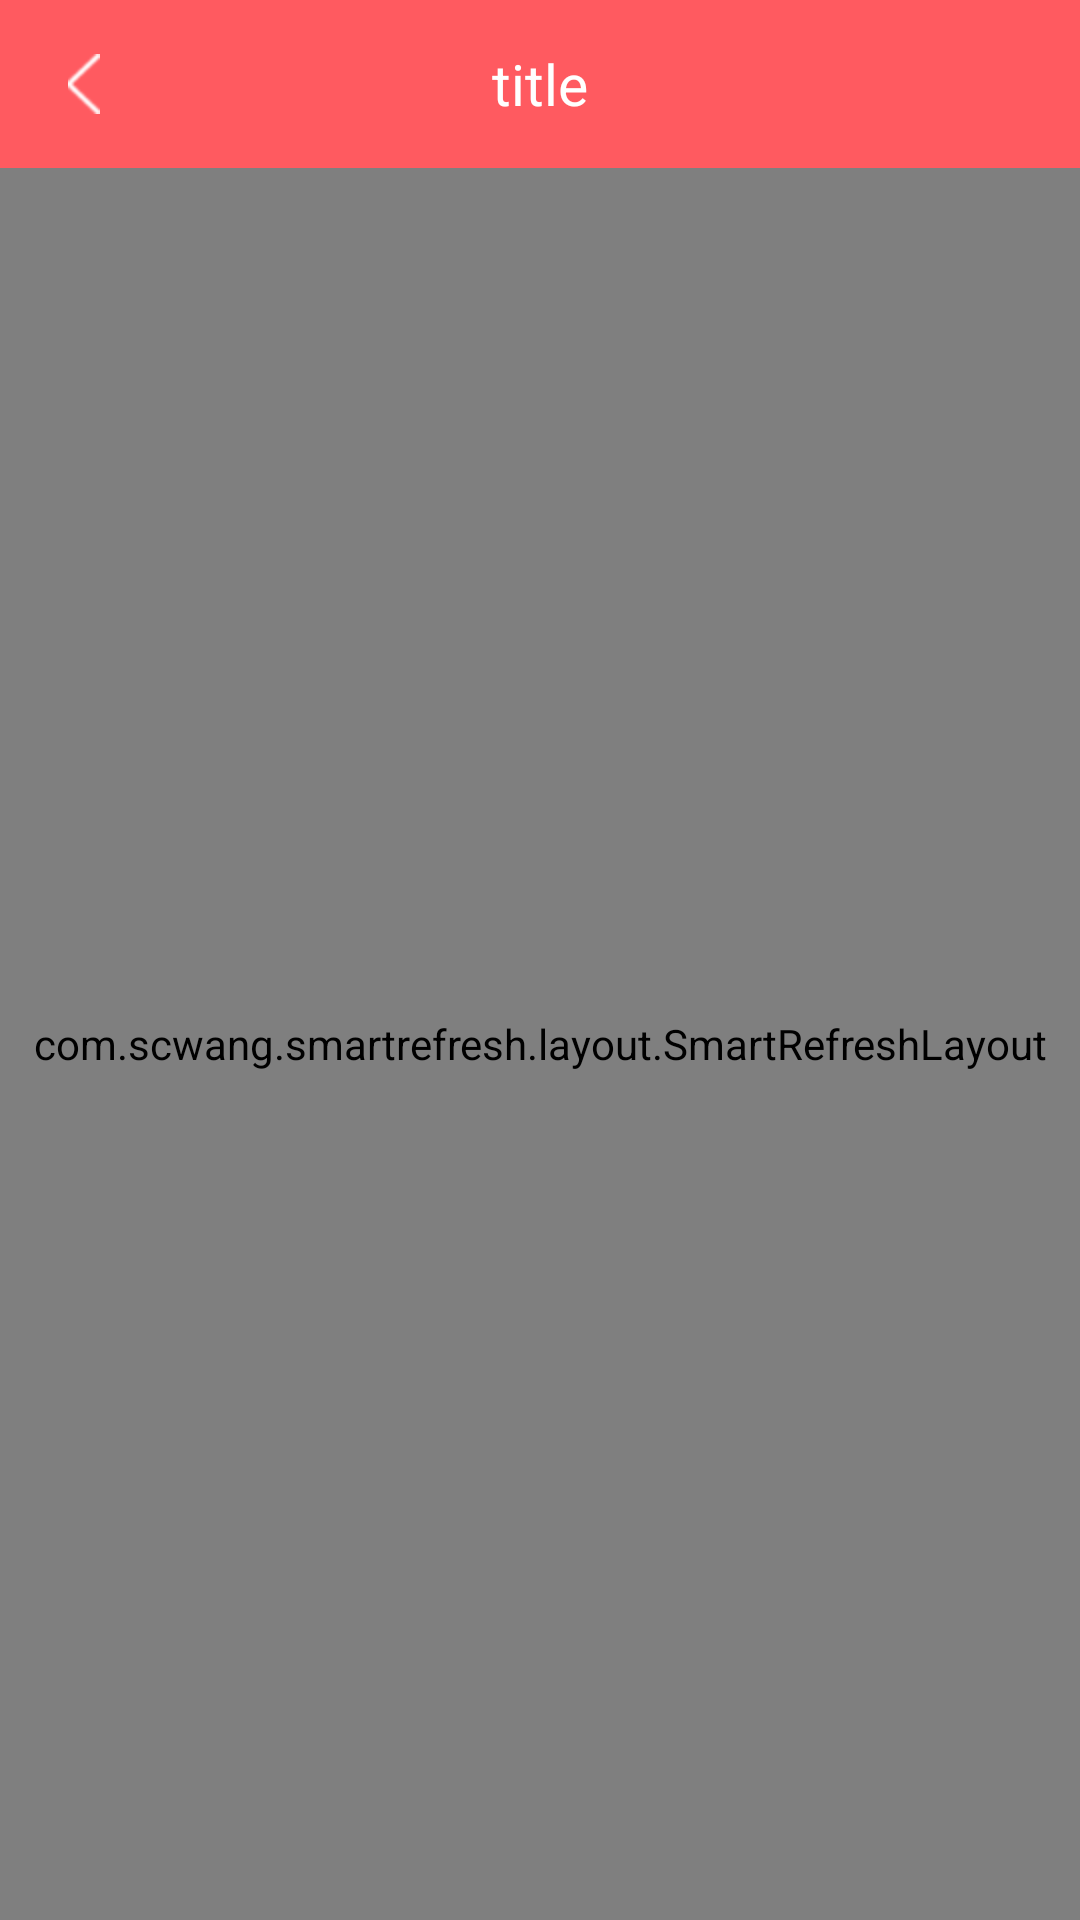

The Android layout XML behind this screen, and the referenced resources:
<!-- AndroidManifest.xml: application theme AppTheme -->
<!-- res/layout/f_one.xml -->
<?xml version="1.0" encoding="utf-8"?>
<LinearLayout xmlns:android="http://schemas.android.com/apk/res/android"
              xmlns:app="http://schemas.android.com/apk/res-auto"
              xmlns:tools="http://schemas.android.com/tools"
              android:orientation="vertical"
              tools:ignore="MissingConstraints"
              android:layout_width="match_parent"
              android:layout_height="match_parent">

    <include layout="@layout/include_top"/>

    <com.scwang.smartrefresh.layout.SmartRefreshLayout
            android:id="@+id/refreshLayout"
            android:layout_width="match_parent"
            android:layout_height="match_parent"
            android:background="@android:color/white"
            app:srlHeaderMaxDragRate="2.5"
            app:srlPrimaryColor="@android:color/darker_gray"
            app:srlAccentColor="@android:color/white">

        <com.scwang.smartrefresh.header.MaterialHeader
                android:layout_width="match_parent"
                android:layout_height="wrap_content"/>

            <androidx.core.widget.NestedScrollView
                    android:layout_width="match_parent"
                    android:layout_height="match_parent"
                    android:fillViewport="true">

                <androidx.constraintlayout.widget.ConstraintLayout
                        android:layout_width="match_parent"
                        android:layout_height="wrap_content">

                    <com.youth.banner.Banner
                            android:id="@+id/banner"
                            android:layout_width="match_parent"
                            android:layout_height="110dp"
                            app:image_scale_type="center_crop"
                            app:indicator_drawable_selected="@color/red_FF5A60"
                            app:indicator_drawable_unselected="@android:color/white"
                            app:indicator_height="4dp"
                            app:indicator_margin="4dp"
                            app:indicator_width="20dp"
                            app:is_auto_play="true"/>

                    <androidx.recyclerview.widget.RecyclerView
                            android:id="@+id/recyclerView"
                            app:layout_constraintTop_toBottomOf="@id/banner"
                            android:layout_width="match_parent"
                            android:layout_height="wrap_content"
                            android:nestedScrollingEnabled="false"
                            android:overScrollMode="never"
                            tools:listitem="@android:layout/simple_list_item_2"/>


                </androidx.constraintlayout.widget.ConstraintLayout>

            </androidx.core.widget.NestedScrollView>


    </com.scwang.smartrefresh.layout.SmartRefreshLayout>

</LinearLayout>
<!-- res/layout/include_top.xml (included above) -->
<?xml version="1.0" encoding="utf-8"?>
<androidx.appcompat.widget.Toolbar
        xmlns:android="http://schemas.android.com/apk/res/android"
        xmlns:app="http://schemas.android.com/apk/res-auto"
        android:id="@+id/toolbar"
        android:layout_width="match_parent"
        android:layout_height="?actionBarSize"
        android:layout_gravity="top"
        android:background="@color/red_FF5A60"
        android:theme="@style/AppTheme.AppBarLight"
        app:navigationIcon="@mipmap/white_close"
        app:popupTheme="@style/AppTheme.Popup"
        app:subtitleTextColor="@color/white"
        app:titleTextColor="@color/white">

    <androidx.appcompat.widget.AppCompatTextView
            android:id="@+id/top_title"
            android:text="title"
            android:layout_width="wrap_content"
            android:layout_height="wrap_content"
            android:layout_gravity="center"
            android:textColor="@color/white"
            android:textSize="19sp"/>

    <FrameLayout
            android:visibility="gone"
            android:background="?actionBarItemBackground"
            android:paddingLeft="20dp"
            android:paddingRight="20dp"
            android:id="@+id/top_right_fy"
            android:layout_width="wrap_content"
            android:layout_height="match_parent"
            android:layout_gravity="right">

        <androidx.appcompat.widget.AppCompatTextView
                android:id="@+id/top_right"
                android:text="xxxx"
                android:layout_width="wrap_content"
                android:layout_height="wrap_content"
                android:layout_gravity="center"
                android:textColor="@color/white"
                android:textSize="12sp"/>

        <androidx.appcompat.widget.AppCompatImageView
                android:id="@+id/top_img"
                android:layout_gravity="center"
                android:background="@mipmap/white_close"
                android:layout_width="wrap_content"
                android:layout_height="wrap_content"/>

    </FrameLayout>

</androidx.appcompat.widget.Toolbar>
<!-- resources referenced by this layout -->
<resources>
  <color name="red_FF5A60">#FF5A60</color>
  <!-- mipmap white_close: png bitmap (mipmap-hdpi, 530 bytes) -->
  <style name="AppTheme.AppBarLight" parent="ThemeOverlay.AppCompat.Light">
          
          
      </style>
  <style name="AppTheme.Popup" parent="ThemeOverlay.AppCompat.Light" />
  <style name="AppTheme" parent="Theme.AppCompat.Light.DarkActionBar">
          
          <item name="colorPrimary">@color/colorPrimary</item>
          <item name="colorPrimaryDark">@color/colorPrimaryDark</item>
          <item name="colorAccent">@color/colorAccent</item>
          <item name="windowActionBar">false</item>
          <item name="windowNoTitle">true</item>
          <item name="android:textAllCaps">false</item>
  
  
      </style>
  <color name="colorPrimary">#008577</color>
  <color name="colorPrimaryDark">#00574B</color>
  <color name="colorAccent">#D81B60</color>
  <!-- not gathered from this repository: default colours our renderer supplied (Android Studio template values) -->
  <color name="white">#FFFFFFFF</color>
</resources>
